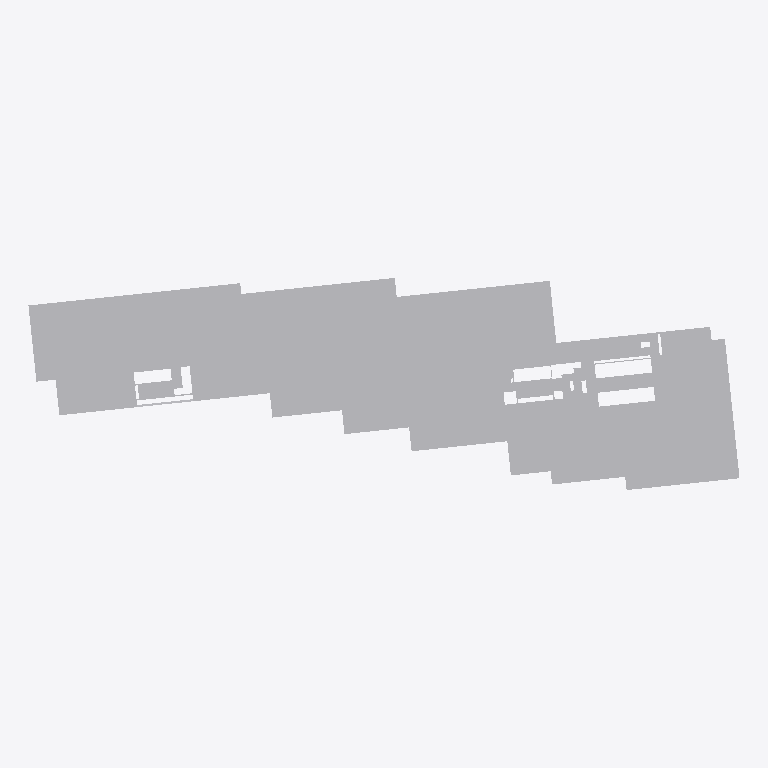
Plan cut of the same IFC building model at storey '04º PAVIMENTO' (level 12.42 m, cut at 13.82 m), seen from above with north up, elements coloured by IFC class (only those large enough to see are counted): 14 other elements (light grey). Cut surfaces are drawn darker.
Extent 133.1 m × 39.7 m × 112.4 m (x, y, z). Storeys (32): 01º SUBSOLO at -3.42 m; TÉRREO at 0.00 m; 01º PAVIMENTO at 3.42 m; 02º PAVIMENTO at 6.66 m; 03º PAVIMENTO at 9.54 m; 04º PAVIMENTO at 12.42 m; 05º PAVIMENTO at 15.30 m; 06º PAVIMENTO at 18.72 m; 07º PAVIMENTO at 21.60 m; 08º PAVIMENTO at 24.48 m; 09º PAVIMENTO at 27.36 m; 10º PAVIMENTO at 30.24 m; 11º PAVIMENTO at 33.12 m; 12º PAVIMENTO at 36.00 m; 13º PAVIMENTO at 38.88 m; 14º PAVIMENTO at 41.76 m. Elements (2442): 2442 IfcBuildingElementProxy.

HEADER;
FILE_DESCRIPTION(('ViewDefinition [CoordinationView_V2.0, SurfaceGeometryAddOnView, QuantityTakeOffAddOnView]','Option [Elements to export: Visible elements (on all stories)]','Option [Partial Structure Display: Entire Model]','Option [IFC Domain: All]','Option [Structural Function: All Elements]','Option [Convert Grid elements: On]','Option [Space containment: Off]','[20 more]'),'2;1');
FILE_NAME('G:\\Drives compartilhados\\SPOL B6 Projects 300\\B304 APUCARANA - PORTE\\6-2. Ou','2026-05-21T14:58:00',('SPOL ARCHITECTS'),('SPOL ARCHITECTS'),'DDS_IFC v3.0','Graphisoft - Archicad - 27.0.0','SPOL ARCHITECTS');
FILE_SCHEMA(('IFC2X3'));
ENDSEC;
DATA;
#1=IFCPROJECT('1lWpFgPuoZDld0VZ10VcAx',#2,'APUCARANA','{TIPO DO PROJETO}',$,$,'R00',(#3),#4);
#25=IFCSITE('20FpTZCqJy2vhVJYtjuIce',#2,'Site',$,$,#2272,#2274,$,.ELEMENT.,(-23,-32,-19,-633200),(-46,-33,-54,-882000),742.3,$,#2315);
#8425=IFCBUILDING('00tMo7QcxqWdIGvc4sMN2A',#2,'{INSERIR NOME DO PROJETO}','{INSERIR DESCRIÇÃO DO PROJETO}',$,#8354,$,$,.ELEMENT.,$,$,#15902);
#43556=IFCBUILDINGSTOREY('342CPk89f3NPrdQRs3t_4w',#2,'01º SUBSOLO',$,$,#15803,$,$,.ELEMENT.,-3.42);
#43572=IFCBUILDINGSTOREY('1oZ0wPs_PE8ANCPg3bIs4j',#2,'TÉRREO',$,$,#15808,$,$,.ELEMENT.,0.0);
#43576=IFCBUILDINGSTOREY('2N89chO4n9_9VD46UxjdQV',#2,'02º PAVIMENTO',$,$,#15810,$,$,.ELEMENT.,6.66);
#43574=IFCBUILDINGSTOREY('0rpjC8iwfFROxIn$qPG3OX',#2,'01º PAVIMENTO',$,$,#15809,$,$,.ELEMENT.,3.42);
#43580=IFCBUILDINGSTOREY('2F0V3QPDDFMRTpJqxqPeZR',#2,'04º PAVIMENTO',$,$,#15812,$,$,.ELEMENT.,12.42);
#43578=IFCBUILDINGSTOREY('0OXQrWFhr0DRBTCiX7YIgn',#2,'03º PAVIMENTO',$,$,#15811,$,$,.ELEMENT.,9.54);
#43582=IFCBUILDINGSTOREY('3y21AUC9X4yAqzLGUny16E',#2,'05º PAVIMENTO',$,$,#15813,$,$,.ELEMENT.,15.3);
#43584=IFCBUILDINGSTOREY('0cQgtGUEv61e7lB$vksuUz',#2,'06º PAVIMENTO',$,$,#15814,$,$,.ELEMENT.,18.72);
#43586=IFCBUILDINGSTOREY('3ySL$D8ODFvRIMq9PR72tb',#2,'07º PAVIMENTO',$,$,#15815,$,$,.ELEMENT.,21.6);
#43588=IFCBUILDINGSTOREY('1yaNQi2t19cuqQkJ73IGRA',#2,'08º PAVIMENTO',$,$,#15816,$,$,.ELEMENT.,24.48);
#43592=IFCBUILDINGSTOREY('2dGtNkr8D7vhdR48jb9YtZ',#2,'10º PAVIMENTO',$,$,#15818,$,$,.ELEMENT.,30.24);
#43590=IFCBUILDINGSTOREY('3SvhlWaVj9affFt$OHnAg2',#2,'09º PAVIMENTO',$,$,#15817,$,$,.ELEMENT.,27.36);
#43614=IFCBUILDINGSTOREY('3MVP_BXIj5Zg7DWasvm_S4',#2,'11º PAVIMENTO',$,$,#15819,$,$,.ELEMENT.,33.12);
#43616=IFCBUILDINGSTOREY('0g_y6o4_13NBWB_C5poudL',#2,'13º PAVIMENTO',$,$,#15821,$,$,.ELEMENT.,38.88);
#43618=IFCBUILDINGSTOREY('3eXQRLLJD0eg$0nh4NOGmc',#2,'12º PAVIMENTO',$,$,#15820,$,$,.ELEMENT.,36.0);
#43620=IFCBUILDINGSTOREY('32zCTD_J908eeOWYPi7svq',#2,'14º PAVIMENTO',$,$,#15822,$,$,.ELEMENT.,41.76);
#43634=IFCBUILDINGSTOREY('1dJgINIi92a8FA7wEj7rcR',#2,'15º PAVIMENTO',$,$,#15823,$,$,.ELEMENT.,44.64);
#43757=IFCBUILDINGSTOREY('0jaa4fOenBigaYncZEp7Dk',#2,'16º PAVIMENTO',$,$,#15824,$,$,.ELEMENT.,47.52);
#43880=IFCBUILDINGSTOREY('2nR1x0eSH0ARaSYgKo_fR1',#2,'17º PAVIMENTO',$,$,#15825,$,$,.ELEMENT.,50.4);
#44009=IFCBUILDINGSTOREY('2tgKkFeZD1KQyoZmuuEiuH',#2,'18º PAVIMENTO',$,$,#15827,$,$,.ELEMENT.,53.28);
#44063=IFCBUILDINGSTOREY('00FZsRrk500AbSU77eUOno',#2,'19º PAVIMENTO',$,$,#15830,$,$,.ELEMENT.,56.16);
#44084=IFCBUILDINGSTOREY('3RAdbEylzB$8eigKvq3r7N',#2,'20º PAVIMENTO',$,$,#15831,$,$,.ELEMENT.,59.04);
#44270=IFCBUILDINGSTOREY('1_mAxsMvLA2g_3ECTonGpS',#2,'21º PAVIMENTO',$,$,#15832,$,$,.ELEMENT.,61.92);
#44338=IFCBUILDINGSTOREY('0q3SXCe4f5VODlqrJU0F4c',#2,'22º PAVIMENTO',$,$,#15833,$,$,.ELEMENT.,64.8);
#44442=IFCBUILDINGSTOREY('3OLchirVTCle6IrkbVABFB',#2,'23º PAVIMENTO',$,$,#15836,$,$,.ELEMENT.,67.68);
#44505=IFCBUILDINGSTOREY('1gVc85LdLCwuRMUByAc9gp',#2,'24º PAVIMENTO',$,$,#15837,$,$,.ELEMENT.,70.56);
#44570=IFCBUILDINGSTOREY('269NMMwur8XB$VUFaa2Ix3',#2,'25º PAVIMENTO',$,$,#15838,$,$,.ELEMENT.,73.44);
#44579=IFCBUILDINGSTOREY('2PxUy8Dx13KgVTEwOx1T8Y',#2,'26º PAVIMENTO',$,$,#15839,$,$,.ELEMENT.,76.32);
#44646=IFCBUILDINGSTOREY('1pDYY$K9b2XBme0tlPSEuR',#2,'27º PAVIMENTO',$,$,#15840,$,$,.ELEMENT.,79.2);
#44707=IFCBUILDINGSTOREY('28ekyyInbDw97kVJfpUiMa',#2,'28º PAVIMENTO',$,$,#15841,$,$,.ELEMENT.,82.08);
#44832=IFCBUILDINGSTOREY('0_6IVfCFb3mhke3ObxR0OH',#2,'29º PAVIMENTO',$,$,#15842,$,$,.ELEMENT.,84.96);
#44887=IFCBUILDINGSTOREY('1oshW0WGf8KRZp_Zm2jyu7',#2,'30º PAVIMENTO',$,$,#15843,$,$,.ELEMENT.,87.84);
#10754=IFCBUILDINGELEMENTPROXY('2dHeWiWnf4RBlsrzpk6haX',#2,'','',$,#24881,#3923,'A746882C-831A-446C-BBF6-D7DCEE1AB921',$);
#10711=IFCBUILDINGELEMENTPROXY('0E_Xd_Wgn5AvM0h6AGaHkt',#2,'',$,$,#24604,#3884,'0EFA19FE-82AC-452B-9580-AC6290911BB7',$);
#10718=IFCBUILDINGELEMENTPROXY('2DGWAeXubCbexbixcVv44v',#2,'',$,$,#24623,#3889,'8D4202A8-8789-4C96-8EE5-B3B99FE44139',$);
#10733=IFCBUILDINGELEMENTPROXY('1BKN0_8zn2HPJwGoW6H5Tg',#2,'',$,$,#24727,#3905,'4B51703E-23DC-4245-94FA-43280644576A',$);
#10727=IFCBUILDINGELEMENTPROXY('2mP_2wZQPEYvQaig1jO4Gd',#2,'',$,$,#24687,#3899,'B067E0BA-8DA6-4E8B-96A4-B2A06D604427',$);
#10701=IFCBUILDINGELEMENTPROXY('2_Y1Pf1LXBCfFttqDsMGaQ',#2,'',$,$,#24502,#3872,'BE881669-0558-4B32-93F7-DF437659091A',$);
#10704=IFCBUILDINGELEMENTPROXY('0xSYs4BaXCwe26CZnbw13C',#2,'',$,$,#24522,#3875,'3B722D84-2E48-4CEA-8086-323C65E810CC',$);
#10757=IFCBUILDINGELEMENTPROXY('0z5y5ZZG18dBR8eEsuH0B2',#2,'',$,$,#24928,#3928,'3D17C163-8D00-489C-B6C8-A0EDB84402C2',$);
#11598=IFCBUILDINGELEMENTPROXY('2eEK2FIQz7SB3YnVGIv_lc',#2,'',$,$,#25863,#4496,'A839408F-49AF-4770-B0E2-C5F412E7EBE6',$);
#10722=IFCBUILDINGELEMENTPROXY('0ctIxmwQ591Aeg2HthgUTG',#2,'',$,$,#24653,#3893,'26DD2EF0-E9A1-4904-AA2A-091DEBA9E750',$);
#10749=IFCBUILDINGELEMENTPROXY('1j8WkzG2z5PeSOy780$Boj',#2,'',$,$,#24838,#3898,'6D220BBD-402F-4566-8718-F07200FCBCAD',$);
#11552=IFCBUILDINGELEMENTPROXY('2cFXLHWh5ErOKsPuameXI7',#2,'',$,$,#25796,#4464,'A63E1551-82B1-4ED5-8536-678930A21487',$);
ENDSEC;
